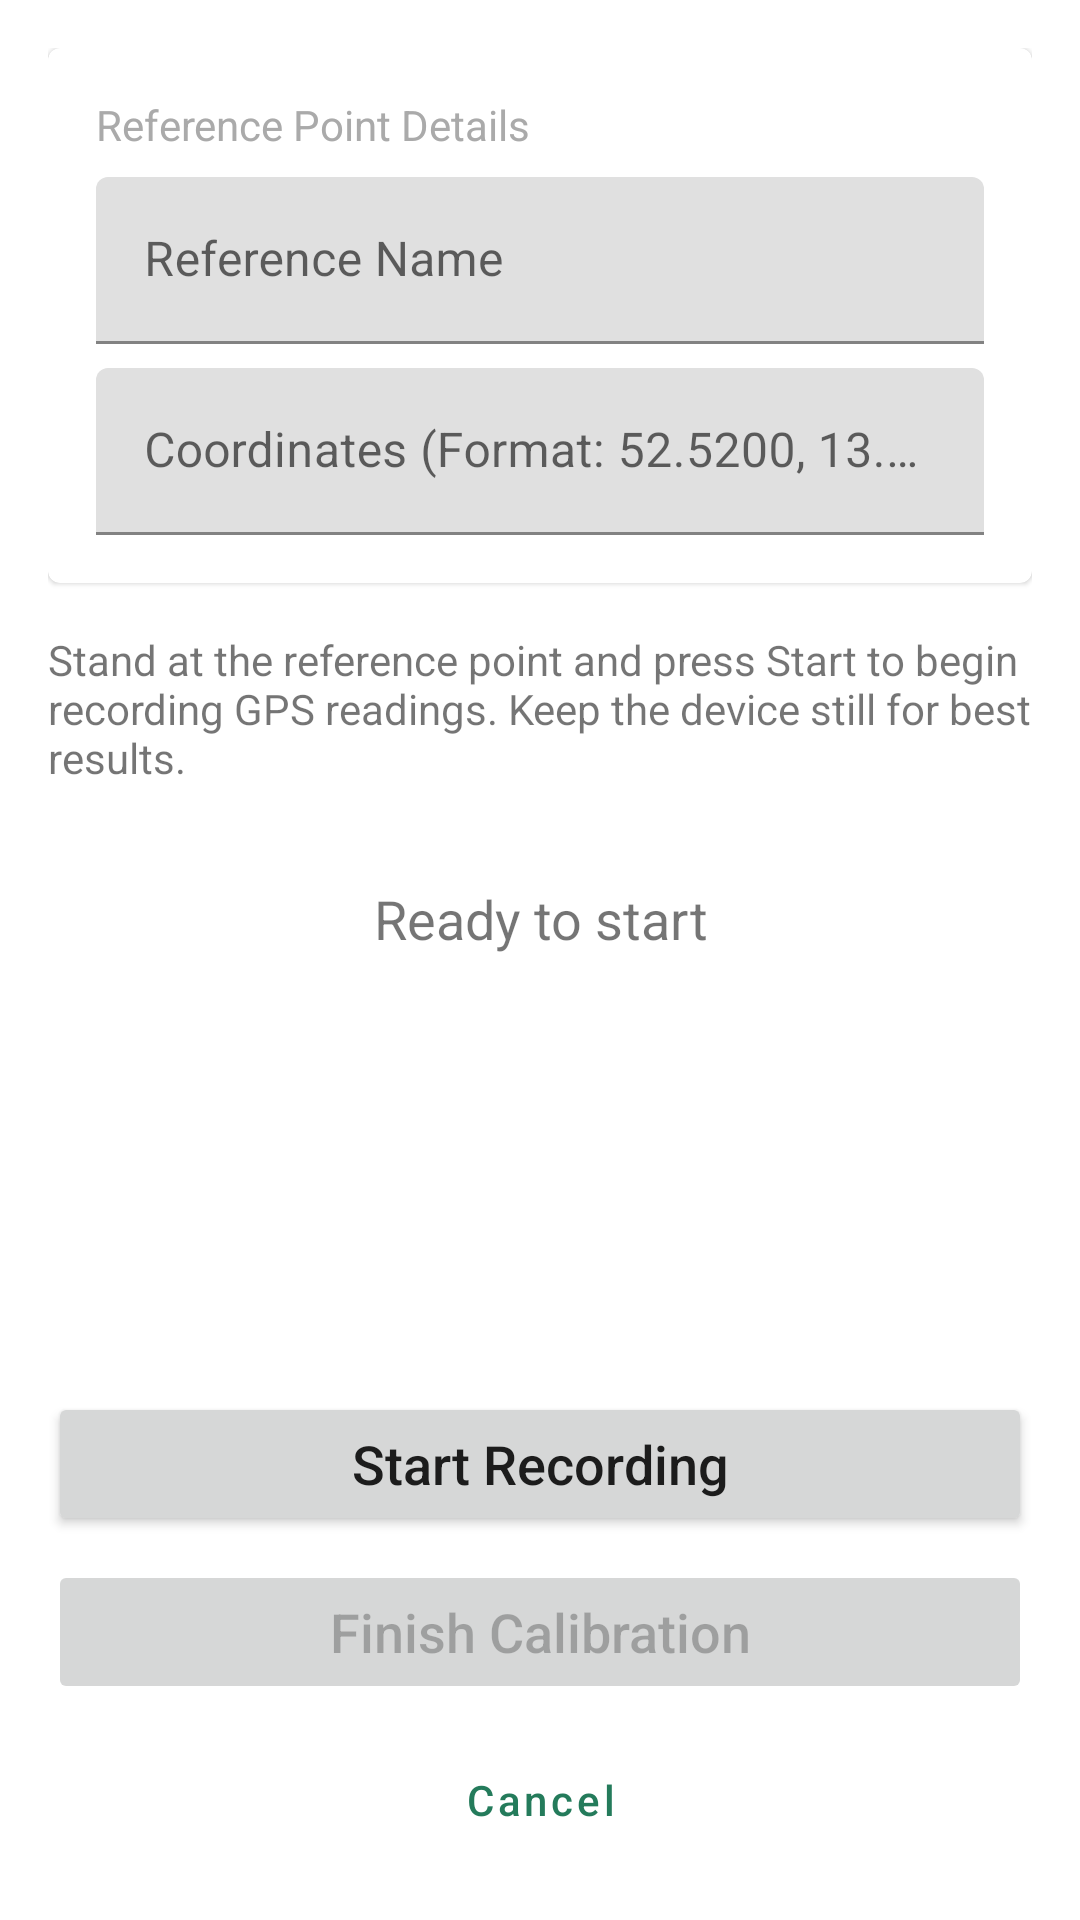

The Android layout XML behind this screen, and the referenced resources:
<!-- AndroidManifest.xml: application theme AppTheme -->
<!-- res/layout/activity_calibration_record.xml -->
<?xml version="1.0" encoding="utf-8"?>
<LinearLayout xmlns:android="http://schemas.android.com/apk/res/android"
    android:layout_width="match_parent"
    android:layout_height="match_parent"
    android:orientation="vertical"
    android:padding="16dp">

    
    <com.google.android.material.card.MaterialCardView
        android:layout_width="match_parent"
        android:layout_height="wrap_content"
        android:layout_marginBottom="16dp">

        <LinearLayout
            android:layout_width="match_parent"
            android:layout_height="wrap_content"
            android:orientation="vertical"
            android:padding="16dp">

            <TextView
                android:layout_width="wrap_content"
                android:layout_height="wrap_content"
                android:text="Reference Point Details"
                android:textSize="14sp"
                android:textColor="@android:color/darker_gray"
                android:layout_marginBottom="8dp"/>

            <com.google.android.material.textfield.TextInputLayout
                android:layout_width="match_parent"
                android:layout_height="wrap_content"
                android:hint="Reference Name"
                android:layout_marginBottom="8dp">

                <com.google.android.material.textfield.TextInputEditText
                    android:id="@+id/et_ref_point_name"
                    android:layout_width="match_parent"
                    android:layout_height="wrap_content"
                    android:inputType="textCapWords"/>
            </com.google.android.material.textfield.TextInputLayout>

            <com.google.android.material.textfield.TextInputLayout
                android:layout_width="match_parent"
                android:layout_height="wrap_content"
                android:hint="Coordinates (Format: 52.5200, 13.4050)">

                <com.google.android.material.textfield.TextInputEditText
                    android:id="@+id/et_ref_point_coords"
                    android:layout_width="match_parent"
                    android:layout_height="wrap_content"
                    android:inputType="text"/>
            </com.google.android.material.textfield.TextInputLayout>
        </LinearLayout>
    </com.google.android.material.card.MaterialCardView>

    
    <TextView
        android:layout_width="match_parent"
        android:layout_height="wrap_content"
        android:text="Stand at the reference point and press Start to begin recording GPS readings. Keep the device still for best results."
        android:textSize="14sp"
        android:layout_marginBottom="16dp"/>

    
    <TextView
        android:id="@+id/tv_gps_status"
        android:layout_width="match_parent"
        android:layout_height="wrap_content"
        android:text="Ready to start"
        android:textSize="18sp"
        android:gravity="center"
        android:padding="16dp"
        android:layout_marginBottom="8dp"/>

    <TextView
        android:id="@+id/tv_accuracy"
        android:layout_width="match_parent"
        android:layout_height="wrap_content"
        android:text=""
        android:textSize="16sp"
        android:gravity="center"
        android:padding="8dp"
        android:layout_marginBottom="16dp"/>

    
    <View
        android:layout_width="match_parent"
        android:layout_height="0dp"
        android:layout_weight="1"/>

    
    <Button
        android:id="@+id/btn_start"
        android:layout_width="match_parent"
        android:layout_height="wrap_content"
        android:text="Start Recording"
        android:textSize="18sp"
        android:layout_marginBottom="8dp"/>

    <Button
        android:id="@+id/btn_finish"
        android:layout_width="match_parent"
        android:layout_height="wrap_content"
        android:text="Finish Calibration"
        android:enabled="false"
        android:textSize="18sp"
        android:layout_marginBottom="8dp"/>

    <Button
        android:id="@+id/btn_cancel"
        android:layout_width="match_parent"
        android:layout_height="wrap_content"
        android:text="Cancel"
        style="?android:attr/buttonBarNegativeButtonStyle"/>

</LinearLayout>
<!-- resources referenced by this layout -->
<resources>
  <style name="AppTheme" parent="Theme.MaterialComponents.Light.NoActionBar">
          <item name="colorPrimary">@color/green</item>
          <item name="colorPrimaryDark">@color/darkGreen</item>
          <item name="colorAccent">@color/blue</item>
          <item name="colorPrimaryVariant">#3700B3</item>
          <item name="colorOnPrimary">#FFFFFF</item>
          <item name="android:textAllCaps">false</item>
      </style>
  <color name="green">#247b5b</color>
  <color name="darkGreen">#19563f</color>
  <color name="blue">#4a8b99</color>
</resources>
